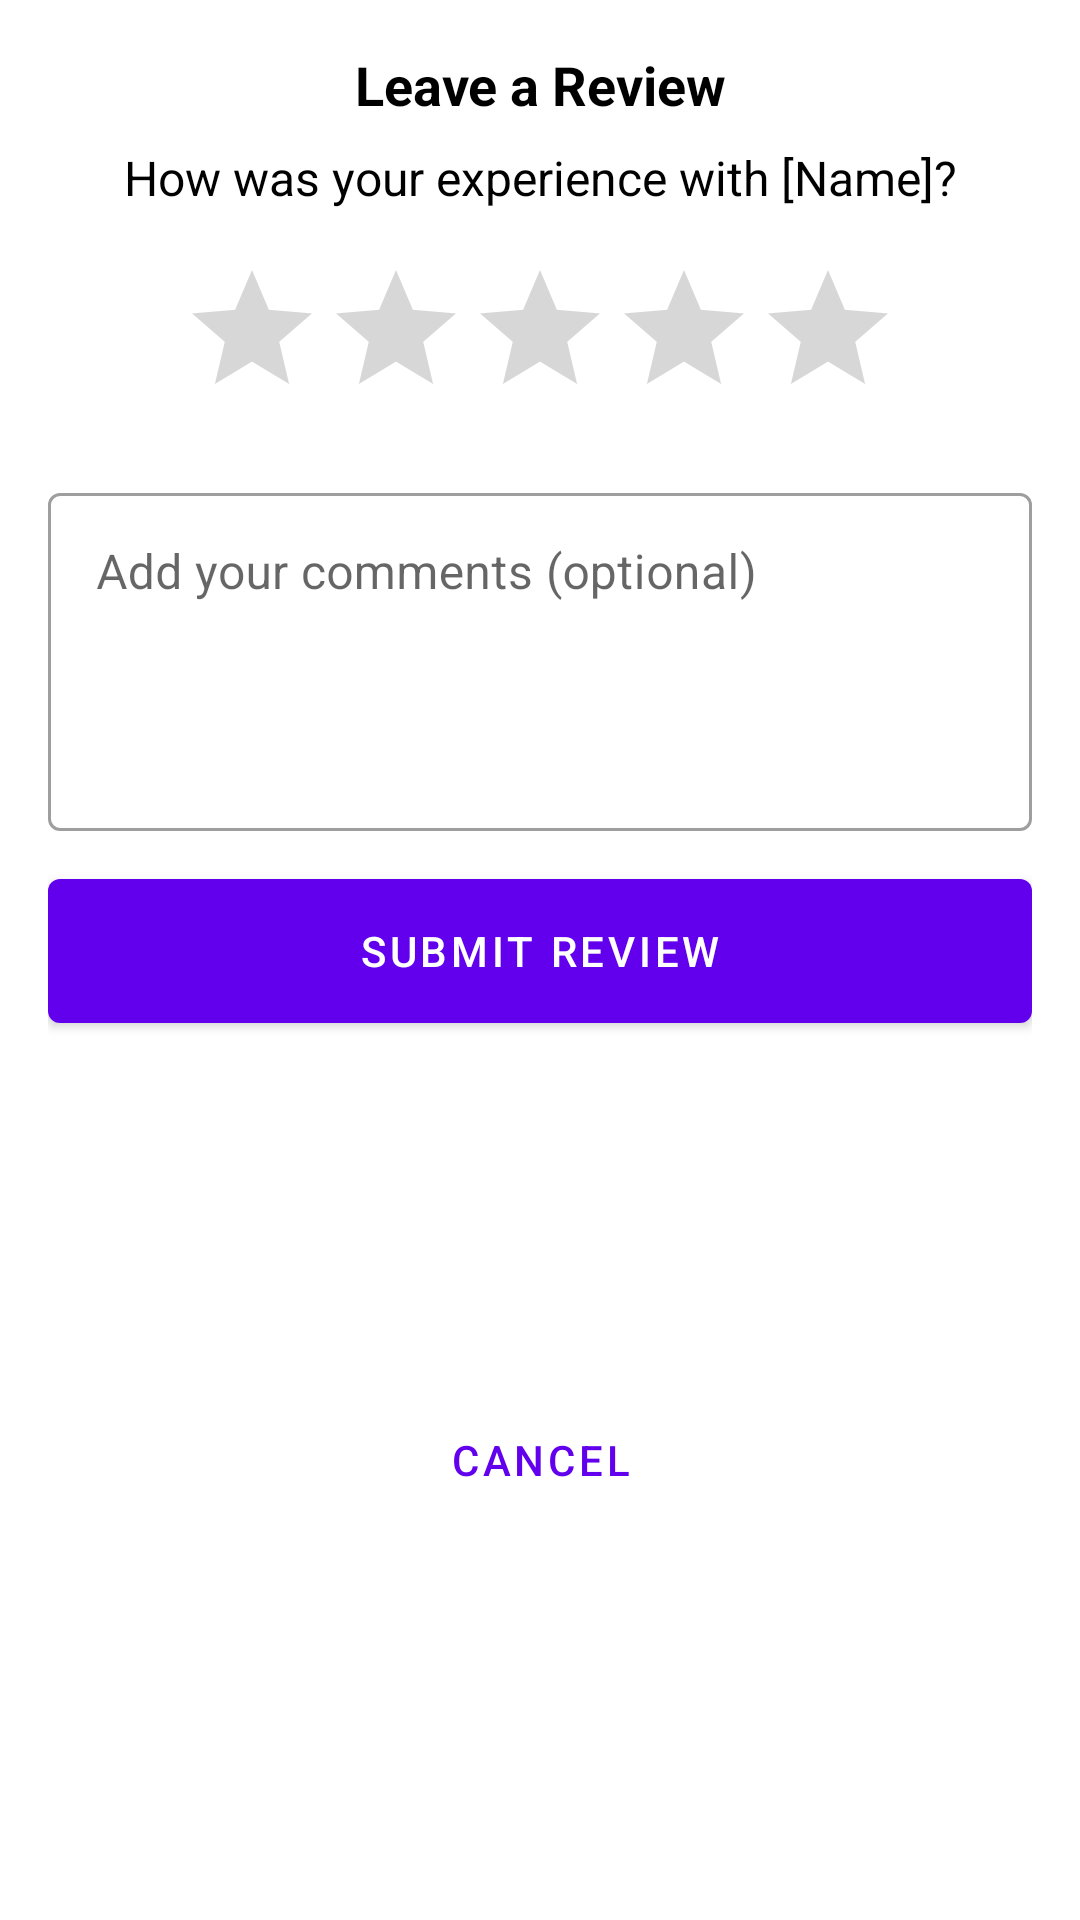

The Android layout XML behind this screen, and the referenced resources:
<!-- AndroidManifest.xml: application theme Theme.Comet -->
<!-- res/layout/dialog_leave_review.xml -->
<?xml version="1.0" encoding="utf-8"?>
<androidx.constraintlayout.widget.ConstraintLayout xmlns:android="http://schemas.android.com/apk/res/android"
    xmlns:app="http://schemas.android.com/apk/res-auto"
    android:id="@+id/dialogContainer"
    android:layout_width="match_parent"
    android:layout_height="wrap_content"
    android:padding="16dp">

    <TextView
        android:id="@+id/tvDialogTitle"
        android:layout_width="match_parent"
        android:layout_height="wrap_content"
        android:text="Leave a Review"
        android:textAlignment="center"
        android:textColor="@color/black"
        android:textSize="18sp"
        android:textStyle="bold"
        app:layout_constraintTop_toTopOf="parent" />

    <TextView
        android:id="@+id/tvCometeerName"
        android:layout_width="match_parent"
        android:layout_height="wrap_content"
        android:layout_marginTop="8dp"
        android:text="How was your experience with [Name]?"
        android:textAlignment="center"
        android:textColor="@color/black"
        android:textSize="16sp"
        app:layout_constraintTop_toBottomOf="@+id/tvDialogTitle" />

    <RatingBar
        android:id="@+id/ratingBar"
        android:layout_width="wrap_content"
        android:layout_height="wrap_content"
        android:layout_marginTop="16dp"
        android:numStars="5"
        android:stepSize="0.5"
        app:layout_constraintEnd_toEndOf="parent"
        app:layout_constraintStart_toStartOf="parent"
        app:layout_constraintTop_toBottomOf="@+id/tvCometeerName" />

    <com.google.android.material.textfield.TextInputLayout
        android:id="@+id/textInputLayout"
        style="@style/Widget.MaterialComponents.TextInputLayout.OutlinedBox"
        android:layout_width="match_parent"
        android:layout_height="wrap_content"
        android:layout_marginTop="16dp"
        android:hint="Add your comments (optional)"
        app:layout_constraintTop_toBottomOf="@+id/ratingBar">

        <com.google.android.material.textfield.TextInputEditText
            android:id="@+id/etReviewComment"
            android:layout_width="match_parent"
            android:layout_height="wrap_content"
            android:gravity="top"
            android:inputType="textMultiLine"
            android:lines="4" />
    </com.google.android.material.textfield.TextInputLayout>

    <Button
        android:id="@+id/btnSubmitReview"
        android:layout_width="match_parent"
        android:layout_height="wrap_content"
        android:layout_marginTop="16dp"
        android:background="@drawable/rounded_button"
        android:text="Submit Review"
        android:textColor="@color/white"
        app:layout_constraintTop_toBottomOf="@+id/textInputLayout" />

    <Button
        android:id="@+id/btnCancelReview"
        android:layout_width="match_parent"
        android:layout_height="wrap_content"
        android:layout_marginTop="8dp"
        android:background="@android:color/transparent"
        android:text="Cancel"
        android:textColor="@color/purple_500"
        app:layout_constraintTop_toBottomOf="@+id/btnSubmitReview"
        app:layout_constraintBottom_toBottomOf="parent" />

</androidx.constraintlayout.widget.ConstraintLayout>
<!-- resources referenced by this layout -->
<resources>
  <color name="black">#FF000000</color>
  <color name="purple_500">#FF6200EE</color>
  <color name="white">#FFFFFFFF</color>
  <!-- drawable rounded_button (drawable) -->
  <?xml version="1.0" encoding="utf-8"?>
  <shape xmlns:android="http://schemas.android.com/apk/res/android">
      <gradient
          android:angle="0"
          android:endColor="@color/purple_primary"
          android:startColor="@color/orange_primary"
          android:type="linear" />
      <corners android:radius="4dp" />
  </shape>
  <style name="Theme.Comet" parent="Theme.MaterialComponents.DayNight.DarkActionBar">
          
          <item name="colorPrimary">@color/purple_500</item>
          <item name="colorPrimaryVariant">@color/purple_700</item>
          <item name="colorOnPrimary">@color/white</item>
          
          <item name="colorSecondary">@color/teal_200</item>
          <item name="colorSecondaryVariant">@color/teal_700</item>
          <item name="colorOnSecondary">@color/black</item>
          
          <item name="android:statusBarColor">?attr/colorPrimaryVariant</item>
          
          <item name="android:windowFullscreen">true</item>
          <item name="windowNoTitle">true</item>
      </style>
  <color name="purple_primary">#5E17EB</color>
  <color name="orange_primary">#FF8038</color>
  <color name="purple_700">#FF3700B3</color>
  <color name="teal_200">#FF03DAC5</color>
  <color name="teal_700">#FF018786</color>
</resources>
